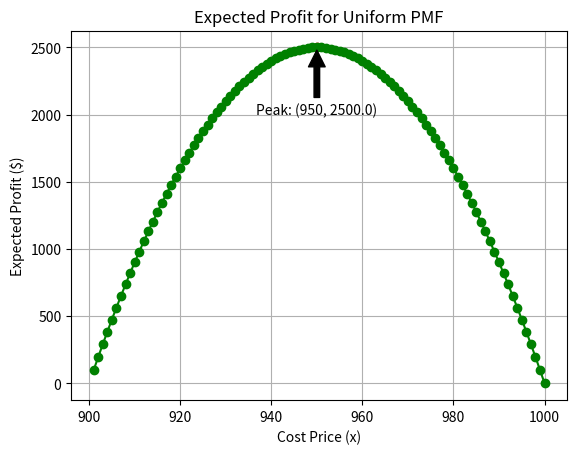

The matplotlib source for this figure:
import numpy as np
import matplotlib.pyplot as plt

# Constants
number_of_people = 100
sale_price = 1000
total_outcomes = 100  # Total outcomes in the range 901-1000

# Define the range of x
x_values = range(901, 1001)

# Calculate uniform pmf value (since each outcome is equally likely)
uniform_pmf_value = 1 / total_outcomes

# Calculate cdf values for each x (uniform pmf means the cdf is a linear function)
cdf_values = [(x - 900) / total_outcomes for x in x_values]

# Calculate expected profit for each x using the uniform cdf
expected_profits = [cdf * number_of_people * (sale_price - x) for x, cdf in zip(x_values, cdf_values)]

# Find the maximum expected profit and its corresponding x value
max_profit = max(expected_profits)
max_profit_index = expected_profits.index(max_profit)
max_profit_x_value = x_values[max_profit_index]
max_profit_coordinates = (max_profit_x_value, max_profit)

# Print the maximum expected profit and its corresponding x value
print(f"Peak Expected Profit Coordinate: Cost Price: {max_profit_coordinates[0]}, Expected Profit: {max_profit_coordinates[1]}")
for x, profit in zip(x_values, expected_profits):
    print(f"Cost Price: {x}, Expected Profit: {profit}")
# Plot the expected profits
plt.plot(x_values, expected_profits, marker='o', linestyle='-', color='green')
plt.title('Expected Profit for Uniform PMF')
plt.xlabel('Cost Price (x)')
plt.ylabel('Expected Profit ($)')

# Annotate the maximum expected profit point
plt.scatter(*max_profit_coordinates, color='red')
plt.annotate(f'Peak: {max_profit_coordinates}',
             xy=max_profit_coordinates, 
             xytext=(max_profit_x_value, max_profit - (max_profit * 0.2)),
             arrowprops=dict(facecolor='black', shrink=0.05),
             ha='center')

plt.grid(True)
plt.show()